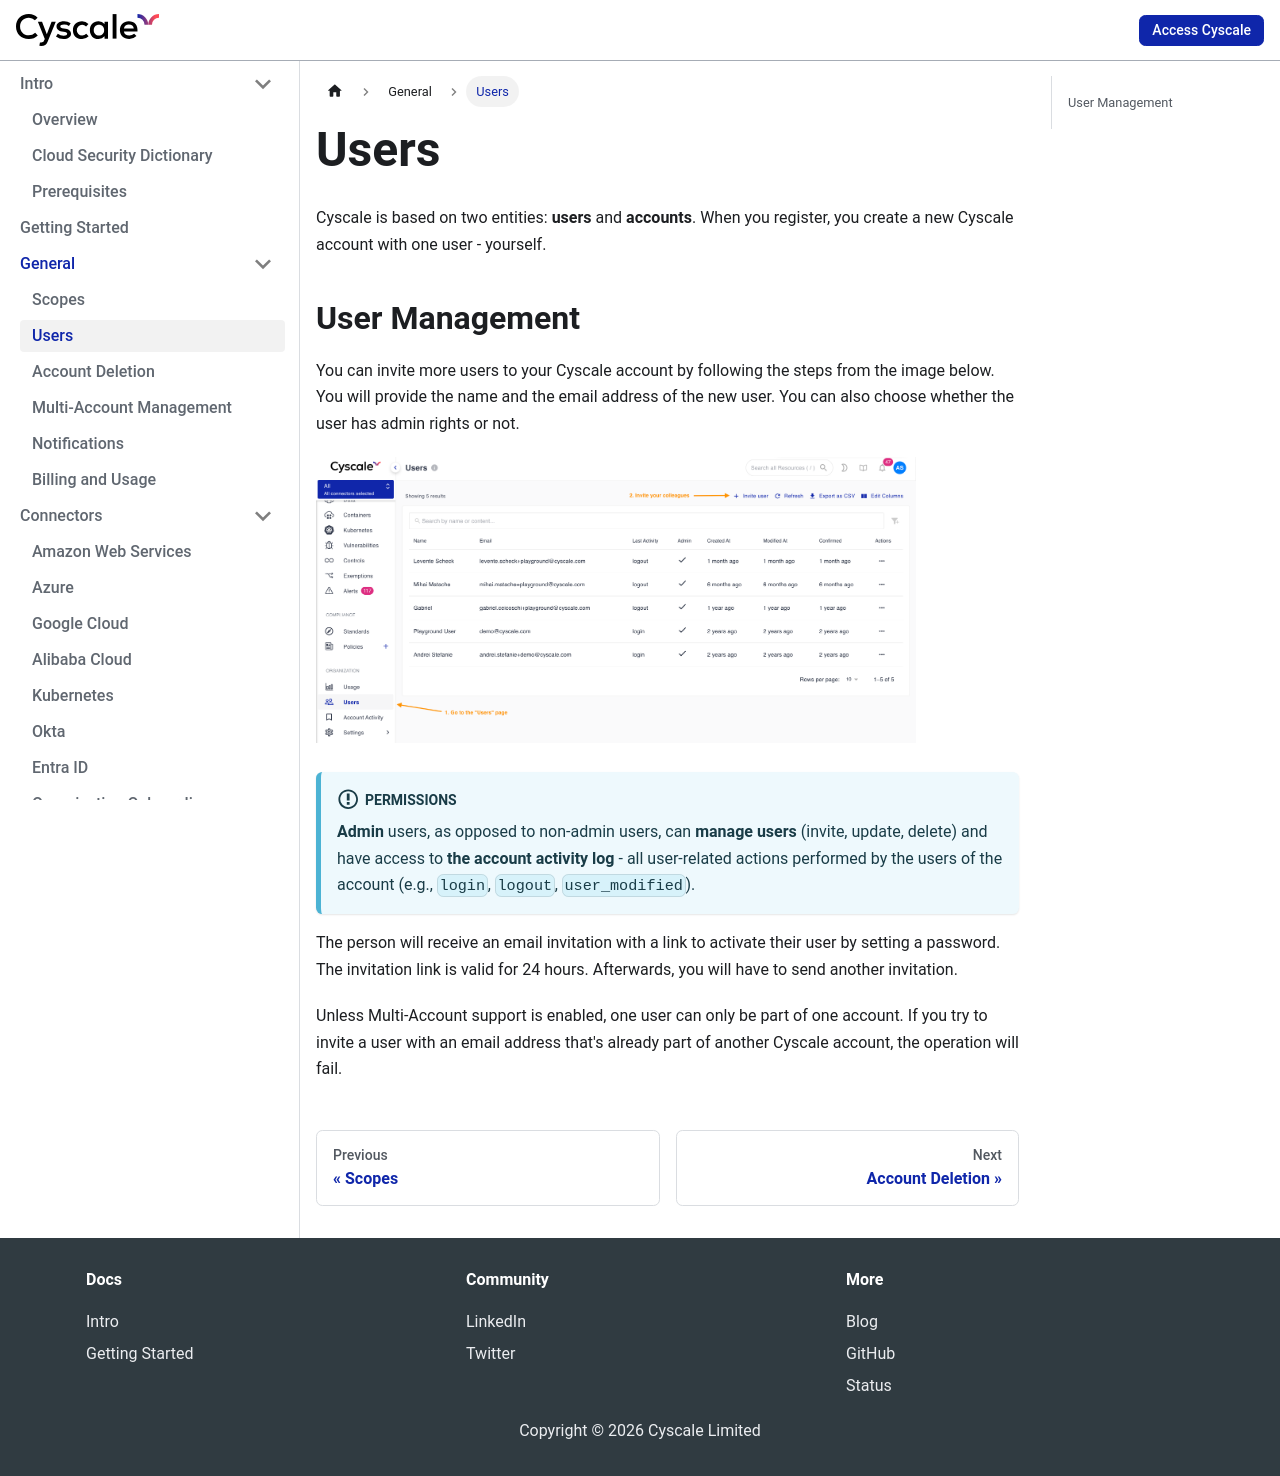

repository: cyscale/docs.cyscale.com · page: general/users/index.html · generator: jekyll

---
sidebar_position: 1
---

# Users

Cyscale is based on two entities: **users** and **accounts**. When you register, you create a new Cyscale account with one user - yourself.

## User Management

You can invite more users to your Cyscale account by following the steps from the image below. You will provide the name and the email address of the new user. You can also choose whether the user has admin rights or not.

![Invite users](/img/users.png)

:::info Permissions
**Admin** users, as opposed to non-admin users, can **manage users** (invite, update, delete) and have access to **the account activity log** - all user-related actions performed by the users of the account (e.g., `login`, `logout`, `user_modified`).
:::

The person will receive an email invitation with a link to activate their user by setting a password. The invitation link is valid for 24 hours. Afterwards, you will have to send another invitation.

Unless Multi-Account support is enabled, one user can only be part of one account. If you try to invite a user with an email address that's already part of another Cyscale account, the operation will fail.
